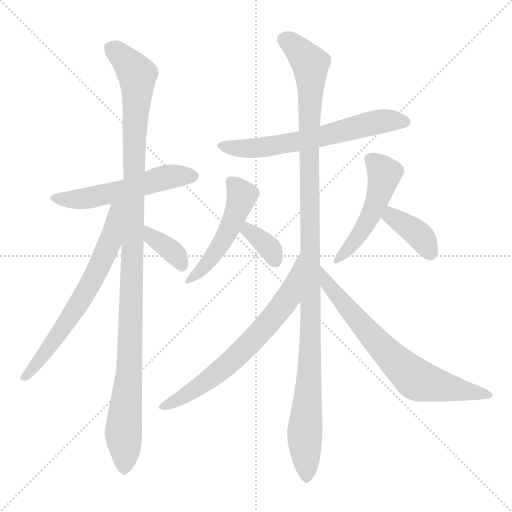
t = 0.00 s
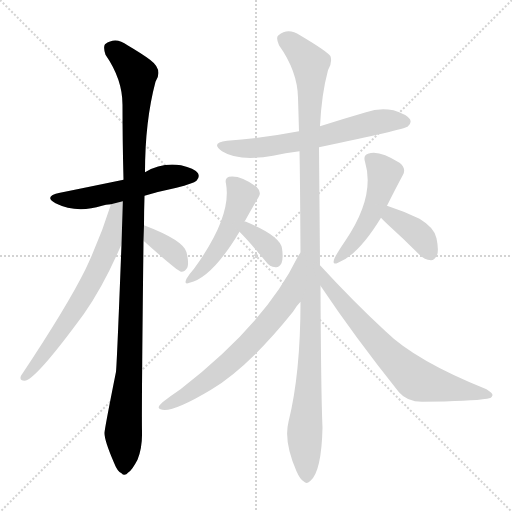
t = 1.90 s
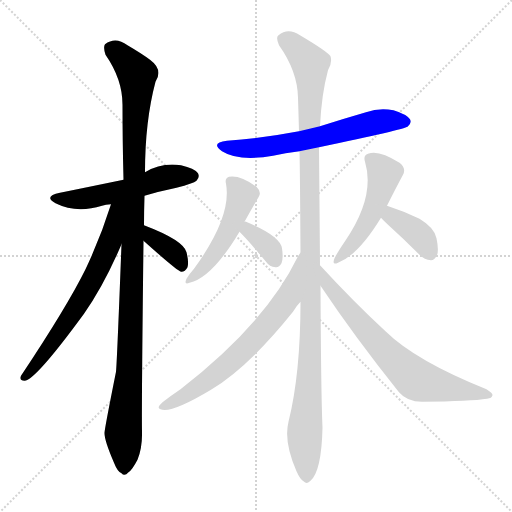
t = 3.79 s
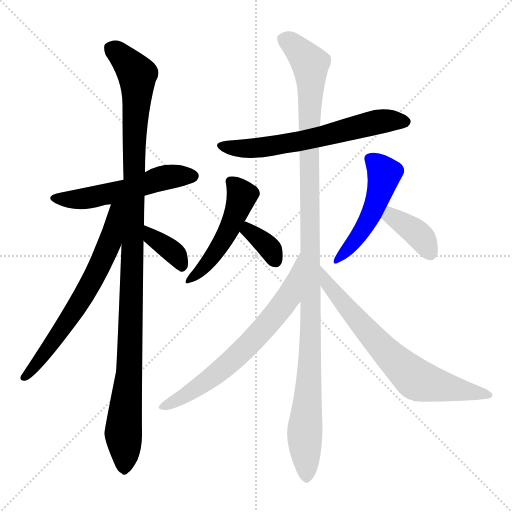
t = 5.69 s
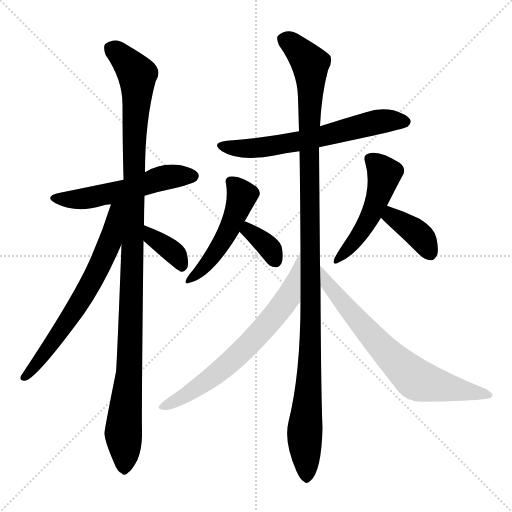
t = 7.58 s
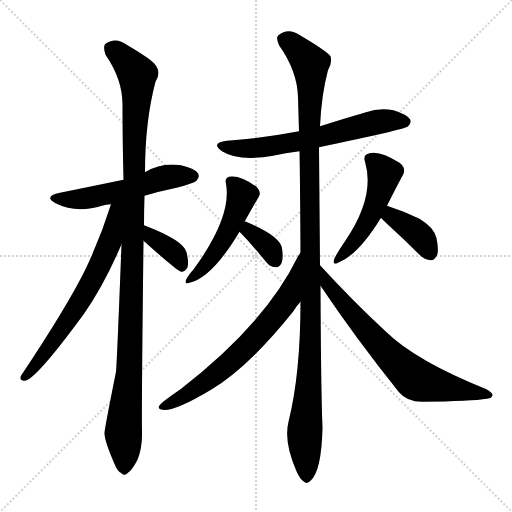
t = 9.48 s

The animated SVG that drew these frames (rendered in a browser with its animation timeline set to each time). Animation: 12 CSS @keyframes rules; one cycle of 9.48 s.

<svg version="1.1" viewBox="0 0 1024 1024" xmlns="http://www.w3.org/2000/svg">
  <g stroke="lightgray" stroke-dasharray="1,1" stroke-width="1" transform="scale(4, 4)">
    <line x1="0" y1="0" x2="256" y2="256"></line>
    <line x1="256" y1="0" x2="0" y2="256"></line>
    <line x1="128" y1="0" x2="128" y2="256"></line>
    <line x1="0" y1="128" x2="256" y2="128"></line>
  </g>
<g transform="scale(1, -1) translate(0, -900)">
   <style type="text/css">
    @keyframes keyframes0 {
      from {
       stroke: blue;
       stroke-dashoffset: 535;
       stroke-width: 128;
       }
       64% {
       animation-timing-function: step-end;
       stroke: blue;
       stroke-dashoffset: 0;
       stroke-width: 128;
       }
       to {
       stroke: black;
       stroke-width: 1024;
       }
       }
       #make-me-a-hanzi-animation-0 {
         animation: keyframes0 0.685384s both;
         animation-delay: 0.000000s;
         animation-timing-function: linear;
       }
    @keyframes keyframes1 {
      from {
       stroke: blue;
       stroke-dashoffset: 1114;
       stroke-width: 128;
       }
       78% {
       animation-timing-function: step-end;
       stroke: blue;
       stroke-dashoffset: 0;
       stroke-width: 128;
       }
       to {
       stroke: black;
       stroke-width: 1024;
       }
       }
       #make-me-a-hanzi-animation-1 {
         animation: keyframes1 1.156576s both;
         animation-delay: 0.685384s;
         animation-timing-function: linear;
       }
    @keyframes keyframes2 {
      from {
       stroke: blue;
       stroke-dashoffset: 656;
       stroke-width: 128;
       }
       68% {
       animation-timing-function: step-end;
       stroke: blue;
       stroke-dashoffset: 0;
       stroke-width: 128;
       }
       to {
       stroke: black;
       stroke-width: 1024;
       }
       }
       #make-me-a-hanzi-animation-2 {
         animation: keyframes2 0.783854s both;
         animation-delay: 1.841960s;
         animation-timing-function: linear;
       }
    @keyframes keyframes3 {
      from {
       stroke: blue;
       stroke-dashoffset: 365;
       stroke-width: 128;
       }
       54% {
       animation-timing-function: step-end;
       stroke: blue;
       stroke-dashoffset: 0;
       stroke-width: 128;
       }
       to {
       stroke: black;
       stroke-width: 1024;
       }
       }
       #make-me-a-hanzi-animation-3 {
         animation: keyframes3 0.547038s both;
         animation-delay: 2.625814s;
         animation-timing-function: linear;
       }
    @keyframes keyframes4 {
      from {
       stroke: blue;
       stroke-dashoffset: 626;
       stroke-width: 128;
       }
       67% {
       animation-timing-function: step-end;
       stroke: blue;
       stroke-dashoffset: 0;
       stroke-width: 128;
       }
       to {
       stroke: black;
       stroke-width: 1024;
       }
       }
       #make-me-a-hanzi-animation-4 {
         animation: keyframes4 0.759440s both;
         animation-delay: 3.172852s;
         animation-timing-function: linear;
       }
    @keyframes keyframes5 {
      from {
       stroke: blue;
       stroke-dashoffset: 487;
       stroke-width: 128;
       }
       61% {
       animation-timing-function: step-end;
       stroke: blue;
       stroke-dashoffset: 0;
       stroke-width: 128;
       }
       to {
       stroke: black;
       stroke-width: 1024;
       }
       }
       #make-me-a-hanzi-animation-5 {
         animation: keyframes5 0.646322s both;
         animation-delay: 3.932292s;
         animation-timing-function: linear;
       }
    @keyframes keyframes6 {
      from {
       stroke: blue;
       stroke-dashoffset: 348;
       stroke-width: 128;
       }
       53% {
       animation-timing-function: step-end;
       stroke: blue;
       stroke-dashoffset: 0;
       stroke-width: 128;
       }
       to {
       stroke: black;
       stroke-width: 1024;
       }
       }
       #make-me-a-hanzi-animation-6 {
         animation: keyframes6 0.533203s both;
         animation-delay: 4.578613s;
         animation-timing-function: linear;
       }
    @keyframes keyframes7 {
      from {
       stroke: blue;
       stroke-dashoffset: 493;
       stroke-width: 128;
       }
       62% {
       animation-timing-function: step-end;
       stroke: blue;
       stroke-dashoffset: 0;
       stroke-width: 128;
       }
       to {
       stroke: black;
       stroke-width: 1024;
       }
       }
       #make-me-a-hanzi-animation-7 {
         animation: keyframes7 0.651204s both;
         animation-delay: 5.111816s;
         animation-timing-function: linear;
       }
    @keyframes keyframes8 {
      from {
       stroke: blue;
       stroke-dashoffset: 376;
       stroke-width: 128;
       }
       55% {
       animation-timing-function: step-end;
       stroke: blue;
       stroke-dashoffset: 0;
       stroke-width: 128;
       }
       to {
       stroke: black;
       stroke-width: 1024;
       }
       }
       #make-me-a-hanzi-animation-8 {
         animation: keyframes8 0.555990s both;
         animation-delay: 5.763021s;
         animation-timing-function: linear;
       }
    @keyframes keyframes9 {
      from {
       stroke: blue;
       stroke-dashoffset: 1146;
       stroke-width: 128;
       }
       79% {
       animation-timing-function: step-end;
       stroke: blue;
       stroke-dashoffset: 0;
       stroke-width: 128;
       }
       to {
       stroke: black;
       stroke-width: 1024;
       }
       }
       #make-me-a-hanzi-animation-9 {
         animation: keyframes9 1.182617s both;
         animation-delay: 6.319010s;
         animation-timing-function: linear;
       }
    @keyframes keyframes10 {
      from {
       stroke: blue;
       stroke-dashoffset: 669;
       stroke-width: 128;
       }
       69% {
       animation-timing-function: step-end;
       stroke: blue;
       stroke-dashoffset: 0;
       stroke-width: 128;
       }
       to {
       stroke: black;
       stroke-width: 1024;
       }
       }
       #make-me-a-hanzi-animation-10 {
         animation: keyframes10 0.794434s both;
         animation-delay: 7.501628s;
         animation-timing-function: linear;
       }
    @keyframes keyframes11 {
      from {
       stroke: blue;
       stroke-dashoffset: 698;
       stroke-width: 128;
       }
       69% {
       animation-timing-function: step-end;
       stroke: blue;
       stroke-dashoffset: 0;
       stroke-width: 128;
       }
       to {
       stroke: black;
       stroke-width: 1024;
       }
       }
       #make-me-a-hanzi-animation-11 {
         animation: keyframes11 0.818034s both;
         animation-delay: 8.296061s;
         animation-timing-function: linear;
       }
</style>
<path d="M 289.0 508.5 Q 319.0 517.5 353.0 524.5 Q 387.0 533.5 393.0 538.5 Q 400.0 545.5 396.0 553.5 Q 389.0 563.5 362.0 569.5 Q 323.0 575.5 290.0 555.5 L 247.0 540.5 Q 145.0 519.5 120.0 514.5 Q 86.0 507.5 111.0 493.5 Q 153.0 472.5 204.0 488.5 Q 211.0 491.5 222.0 491.5 L 289.0 508.5 Z" fill="lightgray"></path> 
<path d="M 288.0 449.5 Q 288.0 477.5 289.0 508.5 L 290.0 555.5 Q 290.0 657.5 311.0 736.5 Q 327.0 760.5 300.0 780.5 Q 284.0 792.5 255.0 809.5 Q 231.0 827.5 210.0 811.5 Q 206.0 805.5 211.0 790.5 Q 245.0 741.5 245.0 690.5 Q 245.0 620.5 247.0 540.5 L 243.0 411.5 Q 234.0 176.5 232.0 156.5 Q 208.0 36.5 209.0 33.5 Q 209.0 18.5 228.0 -25.5 Q 235.0 -43.5 243.0 -46.5 Q 249.0 -53.5 257.0 -44.5 Q 264.0 -40.5 275.0 -19.5 Q 285.0 5.5 284.0 37.5 Q 283.0 80.5 287.0 418.5 L 288.0 449.5 Z" fill="lightgray"></path> 
<path d="M 222.0 491.5 Q 201.0 424.5 171.0 361.5 Q 134.0 286.5 42.0 148.5 Q 38.0 138.5 49.0 138.5 Q 70.0 138.5 168.0 272.5 Q 208.0 329.5 243.0 411.5 C 291.0 522.5 232.0 524.5 222.0 491.5 Z" fill="lightgray"></path> 
<path d="M 287.0 418.5 Q 354.0 358.5 362.0 356.5 L 363.0 356.5 Q 370.0 356.5 375.0 365.5 Q 378.0 375.5 373.0 395.5 Q 367.0 419.5 288.0 449.5 C 260.0 460.5 265.0 438.5 287.0 418.5 Z" fill="lightgray"></path> 
<path d="M 638.0 605.5 Q 809.0 641.5 815.0 646.5 Q 824.0 653.5 820.0 661.5 Q 813.0 671.5 787.0 679.5 Q 759.0 685.5 732.0 675.5 Q 687.0 662.5 640.0 647.5 L 598.0 637.5 Q 531.0 624.5 454.0 618.5 Q 420.0 614.5 444.0 597.5 Q 477.0 576.5 546.0 588.5 Q 570.0 594.5 599.0 597.5 L 638.0 605.5 Z" fill="lightgray"></path> 
<path d="M 489.0 456.5 Q 504.0 483.5 517.0 505.5 Q 524.0 515.5 513.0 526.5 Q 480.0 550.5 458.0 546.5 Q 449.0 543.5 452.0 532.5 Q 464.0 466.5 388.0 362.5 Q 379.0 352.5 373.0 342.5 Q 367.0 329.5 379.0 334.5 Q 424.0 344.5 479.0 436.5 L 489.0 456.5 Z" fill="lightgray"></path> 
<path d="M 479.0 436.5 Q 498.0 417.5 532.0 376.5 Q 539.0 366.5 551.0 365.5 Q 558.0 364.5 563.0 373.5 Q 567.0 383.5 564.0 403.5 Q 560.0 428.5 492.0 456.5 Q 491.0 457.5 489.0 456.5 C 459.0 458.5 458.0 457.5 479.0 436.5 Z" fill="lightgray"></path> 
<path d="M 774.0 488.5 Q 792.0 524.5 806.0 550.5 Q 813.0 563.5 799.0 574.5 Q 757.0 601.5 736.0 592.5 Q 726.0 589.5 730.0 576.5 Q 751.0 506.5 690.0 417.5 Q 675.0 395.5 669.0 383.5 Q 663.0 368.5 676.0 374.5 Q 716.0 389.5 762.0 464.5 L 774.0 488.5 Z" fill="lightgray"></path> 
<path d="M 762.0 464.5 Q 766.0 460.5 775.0 451.5 Q 806.0 423.5 839.0 390.5 Q 849.0 380.5 862.0 379.5 Q 869.0 379.5 874.0 389.5 Q 878.0 399.5 873.0 423.5 Q 869.0 444.5 839.0 462.5 Q 808.0 477.5 774.0 488.5 C 745.0 497.5 741.0 485.5 762.0 464.5 Z" fill="lightgray"></path> 
<path d="M 601.0 296.5 Q 601.0 152.5 577.0 56.5 Q 567.0 16.5 593.0 -42.5 Q 600.0 -58.5 607.0 -62.5 Q 614.0 -69.5 621.0 -61.5 Q 643.0 -42.5 645.0 44.5 Q 642.0 113.5 641.0 328.5 L 640.0 369.5 Q 639.0 495.5 638.0 605.5 L 640.0 647.5 Q 643.0 711.5 656.0 759.5 Q 665.0 774.5 661.0 787.5 Q 654.0 797.5 600.0 829.5 Q 576.0 845.5 557.0 829.5 Q 551.0 825.5 558.0 809.5 Q 595.0 757.5 596.0 704.5 Q 597.0 673.5 598.0 637.5 L 599.0 597.5 Q 600.0 560.5 601.0 394.5 L 601.0 296.5 Z" fill="lightgray"></path> 
<path d="M 601.0 394.5 Q 598.0 391.5 595.0 385.5 Q 531.0 253.5 361.0 121.5 Q 343.0 109.5 325.0 95.5 Q 312.0 83.5 321.0 81.5 Q 342.0 72.5 422.0 120.5 Q 497.0 165.5 586.0 276.5 Q 593.0 288.5 601.0 296.5 C 620.0 319.5 617.0 419.5 601.0 394.5 Z" fill="lightgray"></path> 
<path d="M 641.0 328.5 Q 710.0 225.5 798.0 115.5 Q 814.0 96.5 844.0 96.5 Q 943.0 97.5 974.0 102.5 Q 984.0 103.5 985.0 109.5 Q 986.0 113.5 973.0 121.5 Q 831.0 178.5 771.0 237.5 Q 708.0 295.5 640.0 369.5 C 620.0 391.5 624.0 353.5 641.0 328.5 Z" fill="lightgray"></path> 
      <clipPath id="make-me-a-hanzi-clip-0">
      <path d="M 289.0 508.5 Q 319.0 517.5 353.0 524.5 Q 387.0 533.5 393.0 538.5 Q 400.0 545.5 396.0 553.5 Q 389.0 563.5 362.0 569.5 Q 323.0 575.5 290.0 555.5 L 247.0 540.5 Q 145.0 519.5 120.0 514.5 Q 86.0 507.5 111.0 493.5 Q 153.0 472.5 204.0 488.5 Q 211.0 491.5 222.0 491.5 L 289.0 508.5 Z" fill="lightgray"></path>
      </clipPath>
      <path clip-path="url(#make-me-a-hanzi-clip-0)" d="M 113.0 505.5 L 123.0 500.5 L 176.0 503.5 L 251.0 519.5 L 318.0 542.5 L 385.0 547.5 " fill="none" id="make-me-a-hanzi-animation-0" stroke-dasharray="407 814" stroke-linecap="round"></path>

      <clipPath id="make-me-a-hanzi-clip-1">
      <path d="M 288.0 449.5 Q 288.0 477.5 289.0 508.5 L 290.0 555.5 Q 290.0 657.5 311.0 736.5 Q 327.0 760.5 300.0 780.5 Q 284.0 792.5 255.0 809.5 Q 231.0 827.5 210.0 811.5 Q 206.0 805.5 211.0 790.5 Q 245.0 741.5 245.0 690.5 Q 245.0 620.5 247.0 540.5 L 243.0 411.5 Q 234.0 176.5 232.0 156.5 Q 208.0 36.5 209.0 33.5 Q 209.0 18.5 228.0 -25.5 Q 235.0 -43.5 243.0 -46.5 Q 249.0 -53.5 257.0 -44.5 Q 264.0 -40.5 275.0 -19.5 Q 285.0 5.5 284.0 37.5 Q 283.0 80.5 287.0 418.5 L 288.0 449.5 Z" fill="lightgray"></path>
      </clipPath>
      <path clip-path="url(#make-me-a-hanzi-clip-1)" d="M 222.0 804.5 L 267.0 761.5 L 275.0 738.5 L 260.0 179.5 L 247.0 43.5 L 248.0 -32.5 " fill="none" id="make-me-a-hanzi-animation-1" stroke-dasharray="986 1972" stroke-linecap="round"></path>

      <clipPath id="make-me-a-hanzi-clip-2">
      <path d="M 222.0 491.5 Q 201.0 424.5 171.0 361.5 Q 134.0 286.5 42.0 148.5 Q 38.0 138.5 49.0 138.5 Q 70.0 138.5 168.0 272.5 Q 208.0 329.5 243.0 411.5 C 291.0 522.5 232.0 524.5 222.0 491.5 Z" fill="lightgray"></path>
      </clipPath>
      <path clip-path="url(#make-me-a-hanzi-clip-2)" d="M 241.0 490.5 L 231.0 480.5 L 219.0 412.5 L 192.0 352.5 L 119.0 232.5 L 49.0 146.5 " fill="none" id="make-me-a-hanzi-animation-2" stroke-dasharray="528 1056" stroke-linecap="round"></path>

      <clipPath id="make-me-a-hanzi-clip-3">
      <path d="M 287.0 418.5 Q 354.0 358.5 362.0 356.5 L 363.0 356.5 Q 370.0 356.5 375.0 365.5 Q 378.0 375.5 373.0 395.5 Q 367.0 419.5 288.0 449.5 C 260.0 460.5 265.0 438.5 287.0 418.5 Z" fill="lightgray"></path>
      </clipPath>
      <path clip-path="url(#make-me-a-hanzi-clip-3)" d="M 297.0 441.5 L 306.0 421.5 L 337.0 403.5 L 357.0 383.5 L 363.0 361.5 " fill="none" id="make-me-a-hanzi-animation-3" stroke-dasharray="237 474" stroke-linecap="round"></path>

      <clipPath id="make-me-a-hanzi-clip-4">
      <path d="M 638.0 605.5 Q 809.0 641.5 815.0 646.5 Q 824.0 653.5 820.0 661.5 Q 813.0 671.5 787.0 679.5 Q 759.0 685.5 732.0 675.5 Q 687.0 662.5 640.0 647.5 L 598.0 637.5 Q 531.0 624.5 454.0 618.5 Q 420.0 614.5 444.0 597.5 Q 477.0 576.5 546.0 588.5 Q 570.0 594.5 599.0 597.5 L 638.0 605.5 Z" fill="lightgray"></path>
      </clipPath>
      <path clip-path="url(#make-me-a-hanzi-clip-4)" d="M 446.0 609.5 L 488.0 602.5 L 534.0 605.5 L 648.0 626.5 L 766.0 658.5 L 809.0 656.5 " fill="none" id="make-me-a-hanzi-animation-4" stroke-dasharray="498 996" stroke-linecap="round"></path>

      <clipPath id="make-me-a-hanzi-clip-5">
      <path d="M 489.0 456.5 Q 504.0 483.5 517.0 505.5 Q 524.0 515.5 513.0 526.5 Q 480.0 550.5 458.0 546.5 Q 449.0 543.5 452.0 532.5 Q 464.0 466.5 388.0 362.5 Q 379.0 352.5 373.0 342.5 Q 367.0 329.5 379.0 334.5 Q 424.0 344.5 479.0 436.5 L 489.0 456.5 Z" fill="lightgray"></path>
      </clipPath>
      <path clip-path="url(#make-me-a-hanzi-clip-5)" d="M 464.0 535.5 L 484.0 509.5 L 463.0 450.5 L 426.0 387.5 L 382.0 342.5 " fill="none" id="make-me-a-hanzi-animation-5" stroke-dasharray="359 718" stroke-linecap="round"></path>

      <clipPath id="make-me-a-hanzi-clip-6">
      <path d="M 479.0 436.5 Q 498.0 417.5 532.0 376.5 Q 539.0 366.5 551.0 365.5 Q 558.0 364.5 563.0 373.5 Q 567.0 383.5 564.0 403.5 Q 560.0 428.5 492.0 456.5 Q 491.0 457.5 489.0 456.5 C 459.0 458.5 458.0 457.5 479.0 436.5 Z" fill="lightgray"></path>
      </clipPath>
      <path clip-path="url(#make-me-a-hanzi-clip-6)" d="M 491.0 449.5 L 535.0 408.5 L 550.0 380.5 " fill="none" id="make-me-a-hanzi-animation-6" stroke-dasharray="220 440" stroke-linecap="round"></path>

      <clipPath id="make-me-a-hanzi-clip-7">
      <path d="M 774.0 488.5 Q 792.0 524.5 806.0 550.5 Q 813.0 563.5 799.0 574.5 Q 757.0 601.5 736.0 592.5 Q 726.0 589.5 730.0 576.5 Q 751.0 506.5 690.0 417.5 Q 675.0 395.5 669.0 383.5 Q 663.0 368.5 676.0 374.5 Q 716.0 389.5 762.0 464.5 L 774.0 488.5 Z" fill="lightgray"></path>
      </clipPath>
      <path clip-path="url(#make-me-a-hanzi-clip-7)" d="M 739.0 582.5 L 756.0 570.5 L 768.0 549.5 L 757.0 506.5 L 730.0 448.5 L 678.0 383.5 " fill="none" id="make-me-a-hanzi-animation-7" stroke-dasharray="365 730" stroke-linecap="round"></path>

      <clipPath id="make-me-a-hanzi-clip-8">
      <path d="M 762.0 464.5 Q 766.0 460.5 775.0 451.5 Q 806.0 423.5 839.0 390.5 Q 849.0 380.5 862.0 379.5 Q 869.0 379.5 874.0 389.5 Q 878.0 399.5 873.0 423.5 Q 869.0 444.5 839.0 462.5 Q 808.0 477.5 774.0 488.5 C 745.0 497.5 741.0 485.5 762.0 464.5 Z" fill="lightgray"></path>
      </clipPath>
      <path clip-path="url(#make-me-a-hanzi-clip-8)" d="M 778.0 478.5 L 783.0 467.5 L 839.0 429.5 L 859.0 394.5 " fill="none" id="make-me-a-hanzi-animation-8" stroke-dasharray="248 496" stroke-linecap="round"></path>

      <clipPath id="make-me-a-hanzi-clip-9">
      <path d="M 601.0 296.5 Q 601.0 152.5 577.0 56.5 Q 567.0 16.5 593.0 -42.5 Q 600.0 -58.5 607.0 -62.5 Q 614.0 -69.5 621.0 -61.5 Q 643.0 -42.5 645.0 44.5 Q 642.0 113.5 641.0 328.5 L 640.0 369.5 Q 639.0 495.5 638.0 605.5 L 640.0 647.5 Q 643.0 711.5 656.0 759.5 Q 665.0 774.5 661.0 787.5 Q 654.0 797.5 600.0 829.5 Q 576.0 845.5 557.0 829.5 Q 551.0 825.5 558.0 809.5 Q 595.0 757.5 596.0 704.5 Q 597.0 673.5 598.0 637.5 L 599.0 597.5 Q 600.0 560.5 601.0 394.5 L 601.0 296.5 Z" fill="lightgray"></path>
      </clipPath>
      <path clip-path="url(#make-me-a-hanzi-clip-9)" d="M 571.0 820.5 L 610.0 785.5 L 621.0 761.5 L 618.0 453.5 L 623.0 293.5 L 609.0 27.5 L 613.0 -49.5 " fill="none" id="make-me-a-hanzi-animation-9" stroke-dasharray="1018 2036" stroke-linecap="round"></path>

      <clipPath id="make-me-a-hanzi-clip-10">
      <path d="M 601.0 394.5 Q 598.0 391.5 595.0 385.5 Q 531.0 253.5 361.0 121.5 Q 343.0 109.5 325.0 95.5 Q 312.0 83.5 321.0 81.5 Q 342.0 72.5 422.0 120.5 Q 497.0 165.5 586.0 276.5 Q 593.0 288.5 601.0 296.5 C 620.0 319.5 617.0 419.5 601.0 394.5 Z" fill="lightgray"></path>
      </clipPath>
      <path clip-path="url(#make-me-a-hanzi-clip-10)" d="M 594.0 378.5 L 597.0 373.5 L 577.0 305.5 L 496.0 208.5 L 403.0 128.5 L 326.0 87.5 " fill="none" id="make-me-a-hanzi-animation-10" stroke-dasharray="541 1082" stroke-linecap="round"></path>

      <clipPath id="make-me-a-hanzi-clip-11">
      <path d="M 641.0 328.5 Q 710.0 225.5 798.0 115.5 Q 814.0 96.5 844.0 96.5 Q 943.0 97.5 974.0 102.5 Q 984.0 103.5 985.0 109.5 Q 986.0 113.5 973.0 121.5 Q 831.0 178.5 771.0 237.5 Q 708.0 295.5 640.0 369.5 C 620.0 391.5 624.0 353.5 641.0 328.5 Z" fill="lightgray"></path>
      </clipPath>
      <path clip-path="url(#make-me-a-hanzi-clip-11)" d="M 645.0 362.5 L 653.0 335.5 L 684.0 295.5 L 756.0 213.5 L 824.0 147.5 L 854.0 133.5 L 978.0 108.5 " fill="none" id="make-me-a-hanzi-animation-11" stroke-dasharray="570 1140" stroke-linecap="round"></path>

</g>
</svg>
